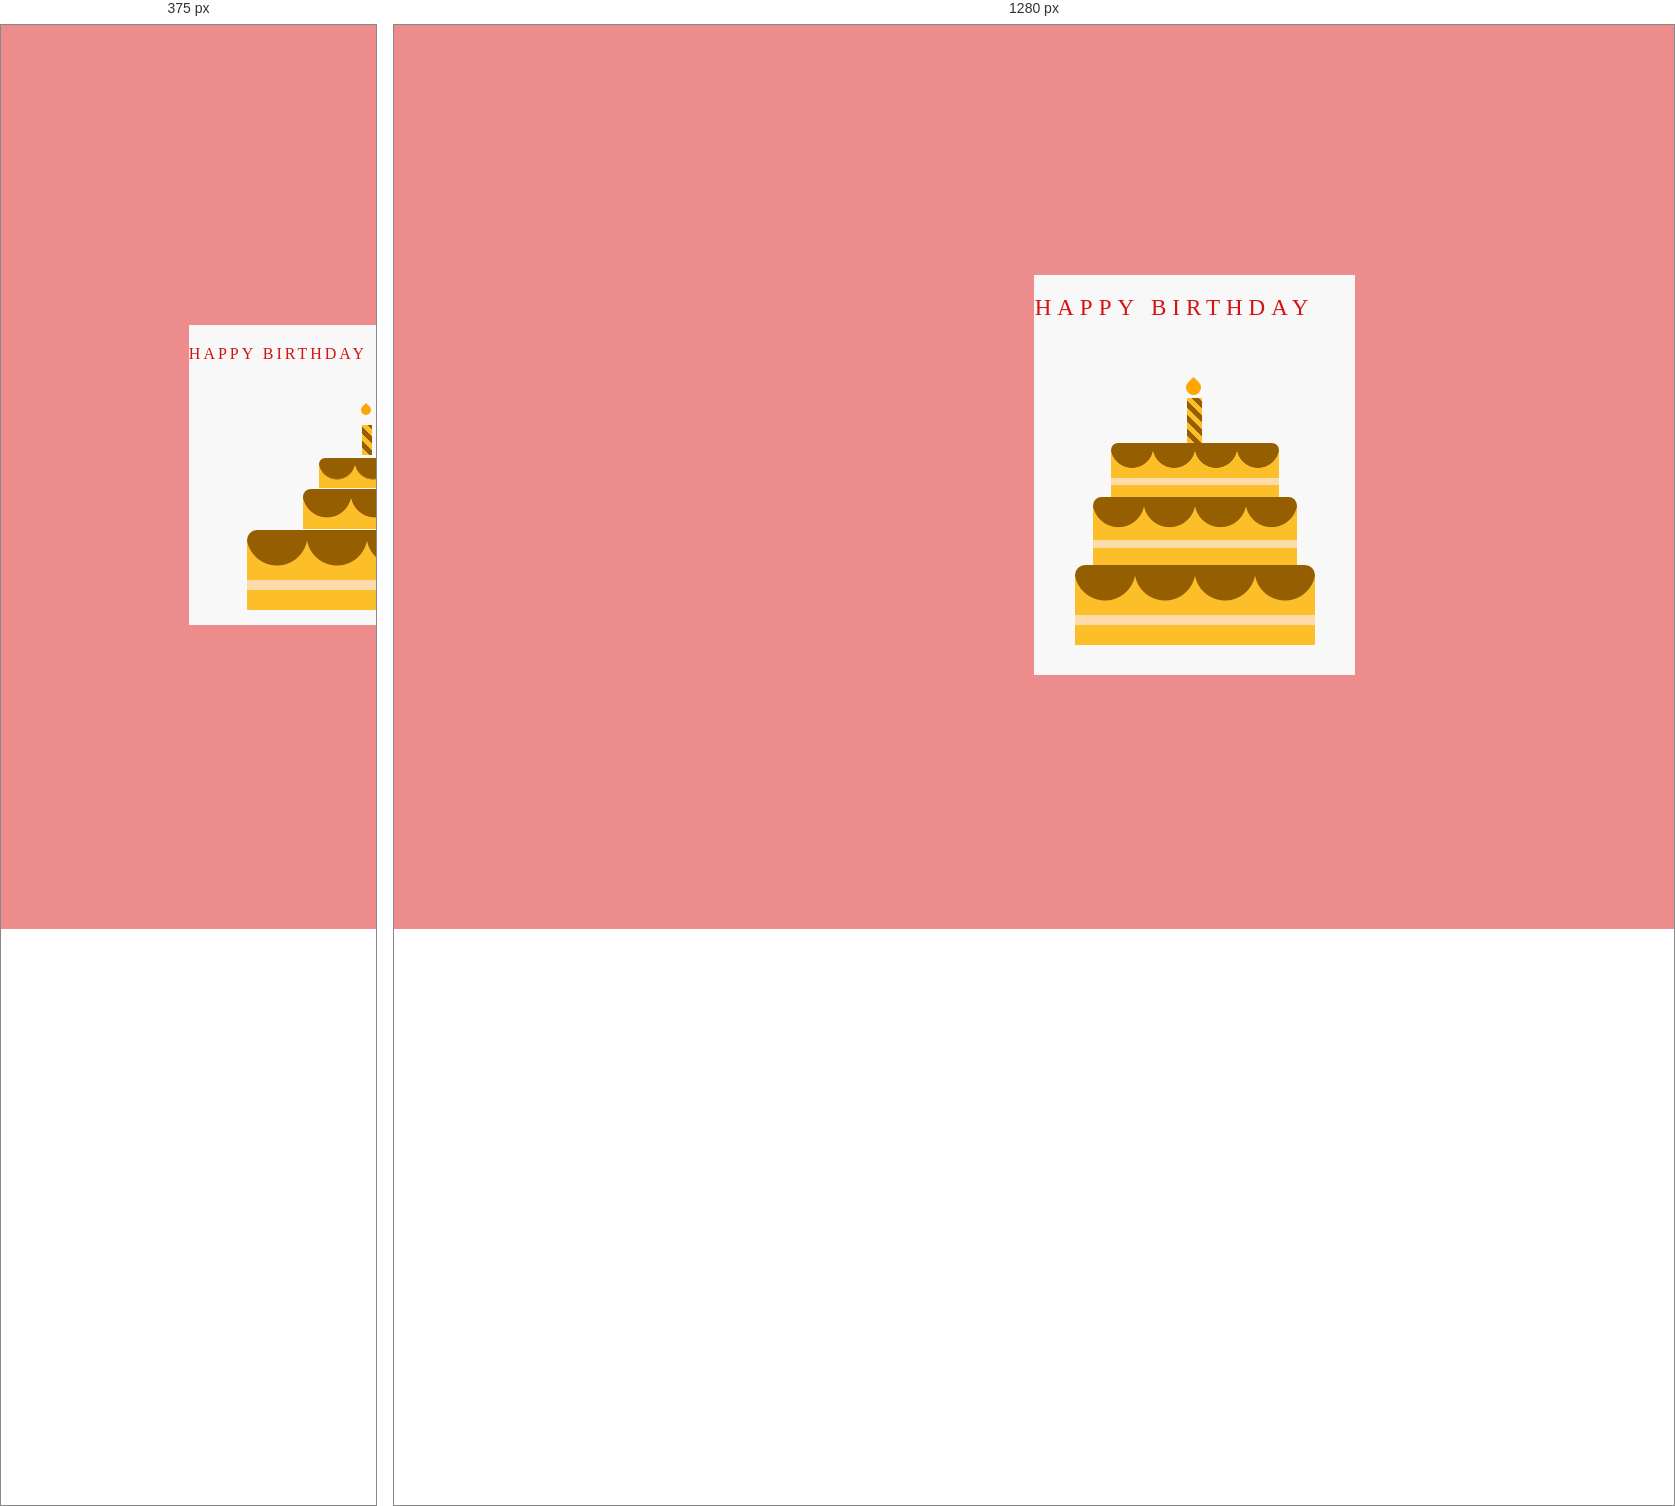
Rendered at 375 px and 1280 px, left to right.

<!-- file: index.html -->
<!DOCTYPE html>
<html lang="en">

<head>
    <meta charset="UTF-8">
    <meta name="viewport" content="width=device-width, initial-scale=1.0">
    <link rel="stylesheet" href="style.css">
    <title>Document</title>
</head>

<body>
    <div class="flex">
    <div class="card">
        <div class="outside">
            <div class="front">
                <p>Happy Birthday</p>
                <div class="cake">
                    <div class="top-layer"></div>
                    <div class="middle-layer"></div>
                    <div class="button-layer"></div>
                    <div class="candle"></div>
                </div>
            </div>
        </div>
        <div class="back"></div>
        <div class="inside">
            <p>Happy Birthday to the most amazing person in my life! 🎉🎂 On this special day, I just want to remind you
                how much you mean to me. You bring so much joy, love, and inspiration into my life, and I am beyond
                grateful for you. May this year bring you endless happiness, success, and all the beautiful moments you
                deserve. Enjoy your day to the fullest! 💖🎁✨</p>
        </div>

    </div>
</div>
<script src="app.js"></script>
</body>

</html>

/* @media block from style.css */
@media screen and (max-width: 768px) {
    .card {
        width: 95%;
        height: 300px; /* Reduce height for smaller screens */
    }

    .outside, .inside {
        width: 100%;
        height: 100%;
    }

    .outside p {
        font-size: 16px; /* Adjust text size for readability */
        letter-spacing: 3px;
    }

    .cake {
        bottom: 15px; /* Adjust cake position */
    }

    .top-layer, .middle-layer, .bottom-layer {
        width: 160px; /* Scale down the cake */
        height: 50px;
    }

    .middle-layer {
        transform: scale(0.8);
        top: 4px;
    }

    .top-layer {
        transform: scale(0.6);
        top: 18px;
    }

    .candle {
        height: 30px;
        width: 10px;
        bottom: 155px; /* Adjust candle height */
    }

    .candle:before {
        height: 10px;
        width: 10px;
        bottom: 40px;
    }

    /* Improve animation for mobile */
    .card:hover .outside {
        transform: rotateY(-135deg);
        transition: 1.2s ease-in-out;
    }
}